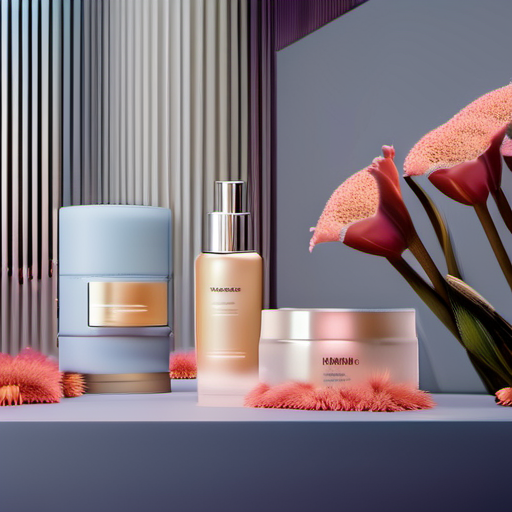
Generation parameters embedded in this image by AUTOMATIC1111 Stable Diffusion web UI or a fork of it (Forge, ...) (PNG 'parameters' text chunk):
Cosmetics products commercial advertising，merging in water surround by spring flowers on the moon light，Morandi Tones，clear background，Geometric elements，85mm shot，Interior lighting，octane render，high resolution 
Steps: 20, Sampler: DPM++ 2M Karras, CFG scale: 7, Seed: 632730522, Size: 512x512, Model hash: 31e35c80fc, Model: sd_xl_base_1.0, Version: v1.6.1